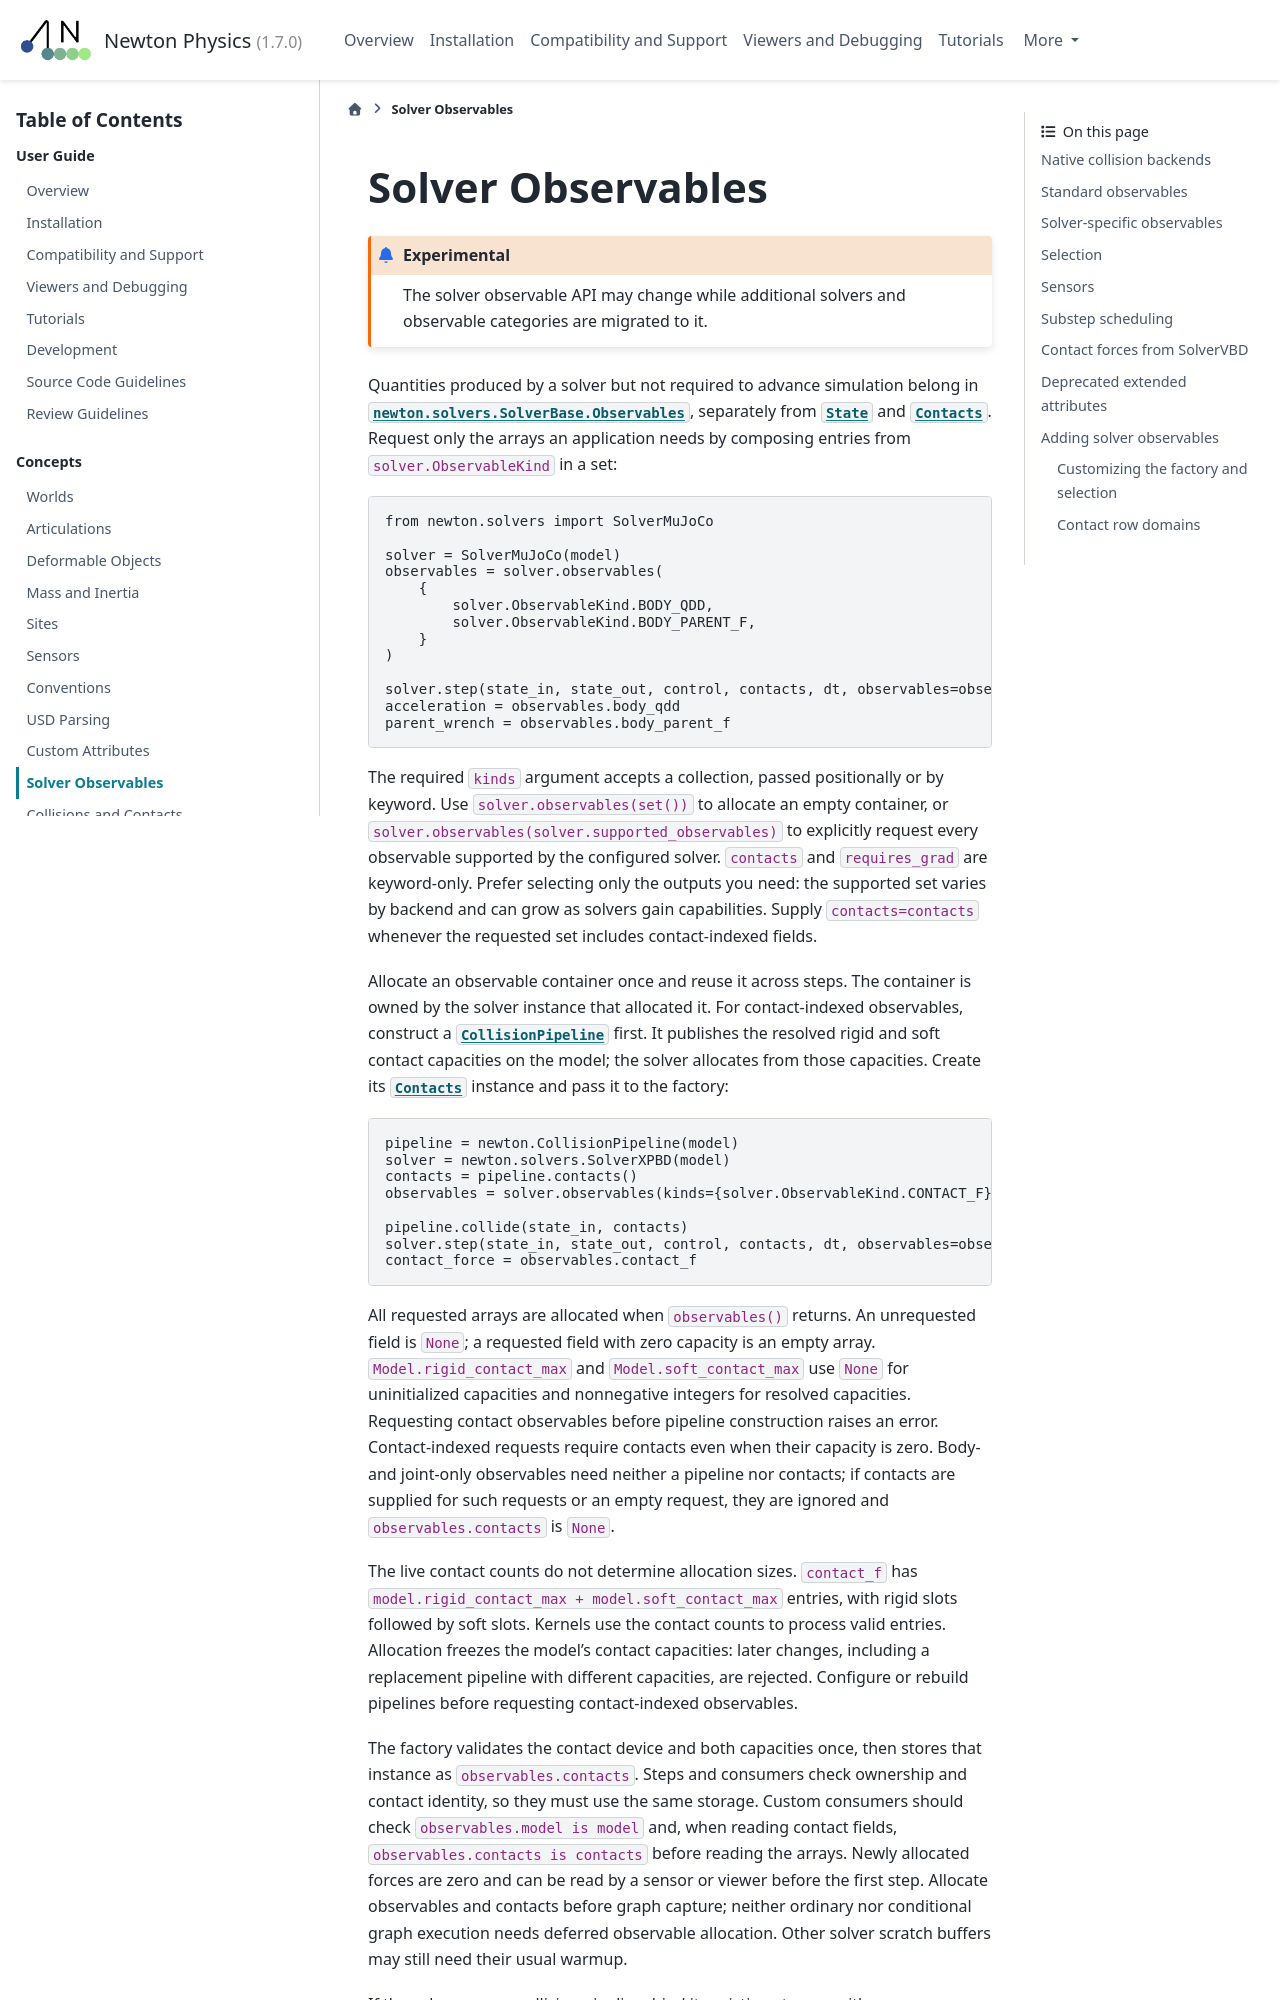

repository: Felipe-Tommaselli/newton · page: latest/concepts/solver_observables.html · generator: sphinx

.. SPDX-FileCopyrightText: Copyright (c) 2025 The Newton Developers
.. SPDX-License-Identifier: CC-BY-4.0

.. currentmodule:: newton

.. _solver_observables:

Solver Observables
==================

.. experimental::

   The solver observable API may change while additional solvers and observable
   categories are migrated to it.

Quantities produced by a solver but not required to advance simulation belong
in :class:`newton.solvers.SolverBase.Observables`, separately from
:class:`~newton.State` and :class:`~newton.Contacts`. Request only the arrays
an application needs by composing entries from ``solver.ObservableKind`` in a set:

.. code-block:: python

   from newton.solvers import SolverMuJoCo

   solver = SolverMuJoCo(model)
   observables = solver.observables(
       {
           solver.ObservableKind.BODY_QDD,
           solver.ObservableKind.BODY_PARENT_F,
       }
   )

   solver.step(state_in, state_out, control, contacts, dt, observables=observables)
   acceleration = observables.body_qdd
   parent_wrench = observables.body_parent_f

The required ``kinds`` argument accepts a collection, passed positionally or by
keyword. Use ``solver.observables(set())`` to allocate an empty container, or
``solver.observables(solver.supported_observables)`` to explicitly request every
observable supported by the configured solver. ``contacts`` and ``requires_grad``
are keyword-only. Prefer selecting only the outputs you need:
the supported set varies by backend and can grow as solvers gain capabilities.
Supply ``contacts=contacts`` whenever the requested set includes contact-indexed fields.

Allocate an observable container once and reuse it across steps. The container is
owned by the solver instance that allocated it. For contact-indexed observables,
construct a :class:`~newton.CollisionPipeline` first. It publishes the resolved
rigid and soft contact capacities on the model; the solver allocates from those
capacities. Create its :class:`~newton.Contacts` instance and pass it to the factory:

.. code-block:: python

   pipeline = newton.CollisionPipeline(model)
   solver = newton.solvers.SolverXPBD(model)
   contacts = pipeline.contacts()
   observables = solver.observables(kinds={solver.ObservableKind.CONTACT_F}, contacts=contacts)

   pipeline.collide(state_in, contacts)
   solver.step(state_in, state_out, control, contacts, dt, observables=observables)
   contact_force = observables.contact_f

All requested arrays are allocated when ``observables()`` returns. An unrequested
field is ``None``; a requested field with zero capacity is an empty array.
``Model.rigid_contact_max`` and ``Model.soft_contact_max`` use ``None`` for
uninitialized capacities and nonnegative integers for resolved capacities.
Requesting contact observables before pipeline construction raises an error.
Contact-indexed requests require contacts even when their capacity is zero.
Body- and joint-only observables need neither a pipeline nor contacts; if contacts
are supplied for such requests or an empty request, they are ignored and
``observables.contacts`` is ``None``.

The live contact counts do not determine allocation sizes. ``contact_f`` has
``model.rigid_contact_max + model.soft_contact_max`` entries, with rigid slots
followed by soft slots. Kernels use the contact counts to process valid entries.
Allocation freezes the model's contact capacities: later changes, including a
replacement pipeline with different capacities, are rejected. Configure or
rebuild pipelines before requesting contact-indexed observables.

The factory validates the contact device and both capacities once, then stores
that instance as ``observables.contacts``. Steps and consumers check ownership and
contact identity, so they must use the same storage. Custom consumers should check
``observables.model is model`` and, when reading contact fields,
``observables.contacts is contacts`` before reading the arrays. Newly allocated
forces are zero and can be read by a sensor or viewer before the first step.
Allocate observables and contacts before graph capture; neither ordinary nor
conditional graph execution needs deferred observable allocation. Other solver
scratch buffers may still need their usual warmup.
